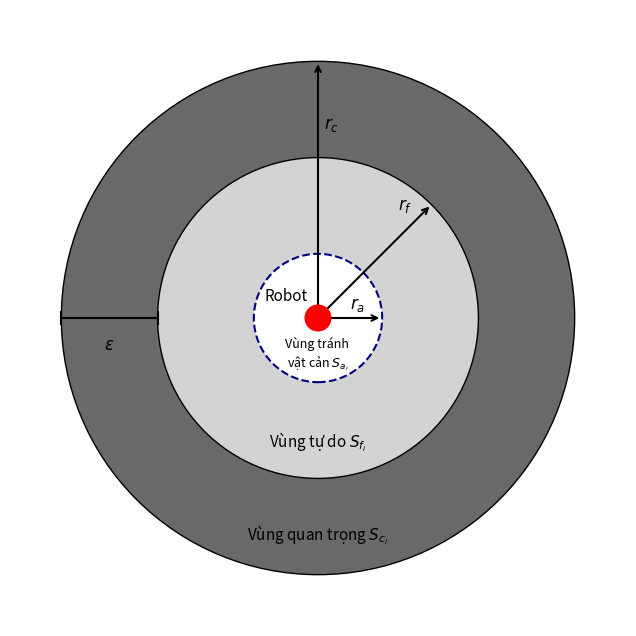

Python code for this plot:
'''
import matplotlib.pyplot as plt
import numpy as np
from matplotlib.patches import Circle

fig, ax = plt.subplots(figsize=(8, 8))


def normalize(x):
    return x / np.linalg.norm(x)


sensing_range = 5.0
free_range = sensing_range * 0.75
size = 0.4
avoidance_range = 1.0 + size

robot = Circle(xy=(0, 0), radius=size, facecolor='red', edgecolor='black')
sensing_area = Circle(xy=(0, 0), radius=sensing_range,
                      facecolor='gray', edgecolor='black')
free_area = Circle(xy=(0, 0), radius=free_range,
                   facecolor=normalize([177, 188, 204]), edgecolor='black')
avoidance_area = Circle(xy=(0, 0), radius=avoidance_range,
                        facecolor='white', edgecolor='black')

ax.add_patch(sensing_area)
ax.add_patch(free_area)
ax.add_patch(avoidance_area)
ax.add_patch(robot)

ax.text(-2*size, size, "Robot", fontsize=10)
ax.text(-1.5*size, -2.5*size, "Vùng tránh \nvật cản $Sa_i$", fontsize=10)

ax.text(size * 2, 0.1, "$r_a$", fontsize=12)
ax.arrow(0, 0, avoidance_range, 0, fc='k', ec='k')

ax.arrow(0, 0, free_range * np.cos(np.pi/4),
         free_range * np.sin(np.pi/4), fc='k', ec='k')
ax.text(free_range * np.cos(np.pi/3), free_range *
        np.sin(np.pi/4), "$r_f$", fontsize=12)

ax.arrow(0, 0, 0, sensing_range, fc='k', ec='k')
ax.text(-size, sensing_range * 0.85, "$r_c$", fontsize=12)

ax.set_xlim(-5, 5)
ax.set_ylim(-5, 5)
ax.set_aspect('equal')
ax.axis('off')

plt.show()

'''
import os
import matplotlib.pyplot as plt
import matplotlib.patches as patches

# Define the radii for the zones (you can adjust these values)
r_a = 1.0  # Avoidance zone radius (Vùng tránh vật cản)
r_f = 2.5  # Free zone radius (Vùng tự do)
r_c = 4.0  # Consideration zone radius (Vùng quan trọng)

# Calculate epsilon for visual representation (epsilon = r_c - r_f)
epsilon = r_c - r_f

# 1. Setup the figure and axes
fig, ax = plt.subplots(figsize=(8, 8))

# 2. Plot the zones from largest to smallest for layering

# Vùng quan trọng (S_c_i) - Consideration Zone (Dark Gray Outer Ring)
# We plot the entire circle and then use the free zone to cut out the inner part.
c_zone = patches.Circle((0, 0), r_c,
                        facecolor='dimgray', edgecolor='k', linewidth=1)
ax.add_patch(c_zone)

# Vùng tự do (S_f_i) - Free Zone (Light Gray Inner Ring)
f_zone = patches.Circle((0, 0), r_f,
                        facecolor='lightgray', edgecolor='k', linewidth=1)
ax.add_patch(f_zone)

# Vùng tránh vật cản (S_a_i) - Avoidance Zone (White Dashed Circle)
# This zone is inside the Free Zone.
a_zone = patches.Circle((0, 0), r_a,
                        facecolor='white', edgecolor='navy', linestyle='--', linewidth=1.5)
ax.add_patch(a_zone)

# 3. Plot the Robot (Red Circle at the center)
robot = patches.Circle((0, 0), 0.2,
                       color='red', zorder=5)  # zorder to ensure it's on top
ax.add_patch(robot)

# 4. Add Text Labels
# Using the original Vietnamese labels from the image
ax.text(-r_a / 2, r_a / 3, 'Robot', ha='center',
        va='center', color='k', fontsize=11)
ax.text(0, -r_a * 0.3, 'Vùng tránh \nvật cản $S_{a_i}$',
        ha='center', va='top', color='k', fontsize=9)
ax.text(0, -r_f * 0.7, 'Vùng tự do $S_{f_i}$',
        ha='center', va='top', color='k', fontsize=11)
ax.text(0, -r_c * 0.8, 'Vùng quan trọng $S_{c_i}$',
        ha='center', va='top', color='k', fontsize=11)

# 5. Add Radii Arrows (Annotations)
arrow_style = dict(arrowstyle="<->", color="k", linewidth=1.5)

# r_a arrow
ax.annotate('', xy=(0, 0.0), xytext=(r_a, 0.0), arrowprops=arrow_style)
ax.text(r_a / 2, r_a * 0.2, '$r_a$', ha='left', va='center', fontsize=12)

# r_f arrow
ax.annotate('', xy=(r_f * 0.707, r_f * 0.707),
            xytext=(0, 0), arrowprops=arrow_style)
ax.text(r_f * 0.5, r_f * 0.7, '$r_f$', ha='left', va='center', fontsize=12)

# r_c arrow (vertical)
ax.annotate('', xy=(0, r_c), xytext=(0, 0), arrowprops=arrow_style)
ax.text(0.1, r_c / 4 * 3, '$r_c$', ha='left', va='center', fontsize=12)

# epsilon (ε) arrow (horizontal on the side)
# Horizontal line section for epsilon
y_epsilon = 0
ax.plot([-r_c, -r_f], [y_epsilon, y_epsilon],
        color='k', linestyle='-', linewidth=1.5)
# Vertical ticks
ax.plot([-r_c, -r_c], [y_epsilon - 0.1, y_epsilon + 0.1],
        color='k', linewidth=1.5)
ax.plot([-r_f, -r_f], [y_epsilon - 0.1, y_epsilon + 0.1],
        color='k', linewidth=1.5)
# Epsilon text
ax.text(-r_c + epsilon / 2, y_epsilon - 0.3,
        '$\epsilon$', ha='center', va='top', fontsize=12)


# 6. Set limits and aspect
limit = r_c * 1.2
ax.set_xlim(-limit, limit)
ax.set_ylim(-limit, limit)
ax.set_aspect('equal', adjustable='box')

# 7. Remove axis ticks and labels for a cleaner diagram look
ax.axis('off')

# 8. Display the plot
save_dir = "results/figures"
if not os.path.exists(save_dir):
    os.makedirs(save_dir)
plt.savefig(os.path.join(save_dir, "sensing_area.png"))
plt.show()
